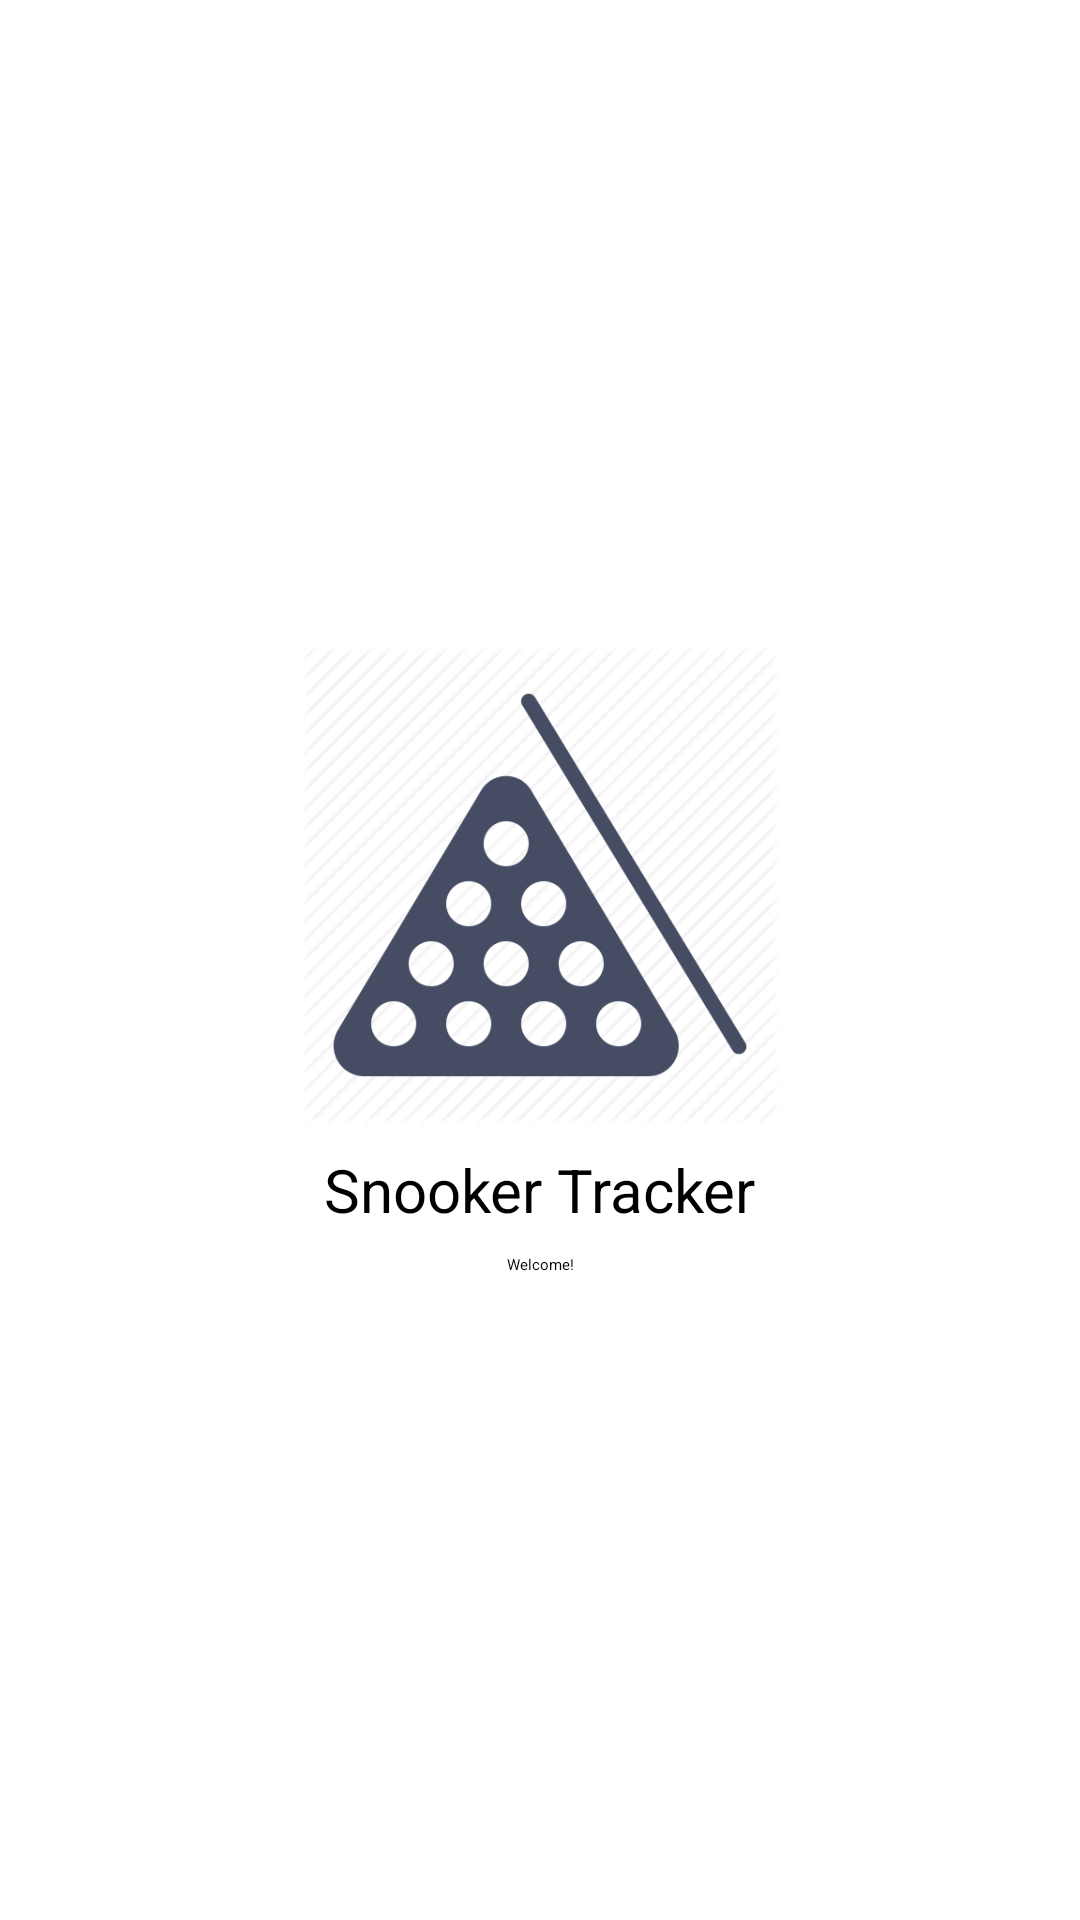

The Android layout XML behind this screen, and the referenced resources:
<!-- AndroidManifest.xml: application theme MainTheme -->
<!-- res/layout/activity_splash_screen.xml -->
<?xml version="1.0" encoding="utf-8"?>
<android.support.constraint.ConstraintLayout xmlns:android="http://schemas.android.com/apk/res/android"
    xmlns:app="http://schemas.android.com/apk/res-auto"
    xmlns:tools="http://schemas.android.com/tools"
    android:layout_width="match_parent"
    android:layout_height="match_parent"
    tools:context="com.example.serba.snookertracker_1856482.SplashScreen">

    <TextView
        android:id="@+id/textView5"
        android:layout_width="wrap_content"
        android:layout_height="wrap_content"
        android:layout_marginBottom="@dimen/contentSpace"
        android:text="@string/app_name_short"
        android:textSize="@dimen/textSizeTitle"
        app:layout_constraintBottom_toTopOf="@+id/textView3"
        app:layout_constraintLeft_toLeftOf="parent"
        app:layout_constraintRight_toRightOf="parent"
        app:layout_constraintTop_toBottomOf="@+id/imageView" />

    <TextView
        android:id="@+id/textView3"
        android:layout_width="wrap_content"
        android:layout_height="wrap_content"
        android:layout_marginEnd="8dp"
        android:layout_marginStart="8dp"
        android:text="@string/welcome"
        app:layout_constraintBottom_toBottomOf="parent"
        app:layout_constraintEnd_toEndOf="parent"
        app:layout_constraintStart_toStartOf="parent"
        app:layout_constraintTop_toBottomOf="@+id/textView5" />

    <ImageView
        android:id="@+id/imageView"
        android:layout_width="@dimen/splashIconWidth"
        android:layout_height="@dimen/splashIconWidth"
        android:layout_marginBottom="8dp"
        android:layout_marginEnd="8dp"
        android:layout_marginStart="8dp"
        app:layout_constraintBottom_toTopOf="@+id/textView5"
        app:layout_constraintEnd_toEndOf="parent"
        app:layout_constraintStart_toStartOf="parent"
        app:layout_constraintTop_toTopOf="parent"
        app:layout_constraintVertical_chainStyle="packed"
        app:srcCompat="@drawable/snooker_ico_1" />

</android.support.constraint.ConstraintLayout>
<!-- resources referenced by this layout -->
<resources>
  <dimen name="contentSpace">8dp</dimen>
  <dimen name="splashIconWidth">160dp</dimen>
  <dimen name="textSizeTitle">20sp</dimen>
  <!-- drawable snooker_ico_1: png bitmap (drawable, 23137 bytes) -->
  <string name="app_name_short">Snooker Tracker</string>
  <string name="welcome">Welcome!</string>
</resources>
